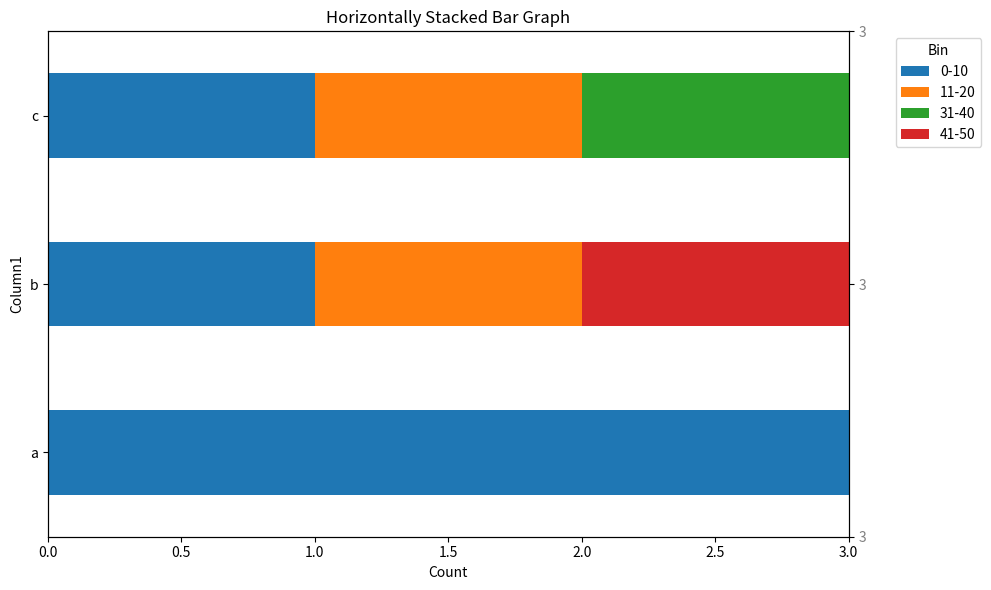

Reproduce this figure in Python.
import pandas as pd
import matplotlib.pyplot as plt

# Sample data
data = [
    ('a', 1),
    ('b', 0),
    ('b', 12),
    ('b', 48),
    ('a', 0),
    ('a', 0),
    ('c', 17),
    ('c', 33),
    ('c', 2),
]

# Create a DataFrame
df = pd.DataFrame(data, columns=['Column1', 'Column2'])

# Group by 'Column1' and categorize counts into bins
bins = [0, 10, 20, 30, 40, 50]
labels = ['0-10', '11-20', '21-30', '31-40', '41-50']
df['Bin'] = pd.cut(df['Column2'], bins=bins, labels=labels, right=False)

# Pivot the data to create a pivot table
pivot_table = df.pivot_table(index='Column1', columns='Bin', aggfunc='size', fill_value=0)

# Calculate the total number of rows per first column
total_rows = df['Column1'].value_counts()

# Plot only the horizontally stacked bar graph
fig, ax1 = plt.subplots(figsize=(10, 6))

pivot_table.plot(kind='barh', stacked=True, ax=ax1)
ax1.set_title('Horizontally Stacked Bar Graph')
ax1.set_xlabel('Count')
ax1.set_ylabel('Column1')
ax1.legend(title='Bin', bbox_to_anchor=(1.05, 1), loc='upper left')
ax1.tick_params(axis='y', labelcolor='black')

ax12 = ax1.twinx()  # Create a second y-axis on the right

# Set the y-axis ticks to display total rows without labeling
ax12.set_yticks(range(len(total_rows)))
ax12.set_yticklabels(total_rows.values)
ax12.tick_params(axis='y', labelcolor='gray')

plt.tight_layout()
plt.show()
